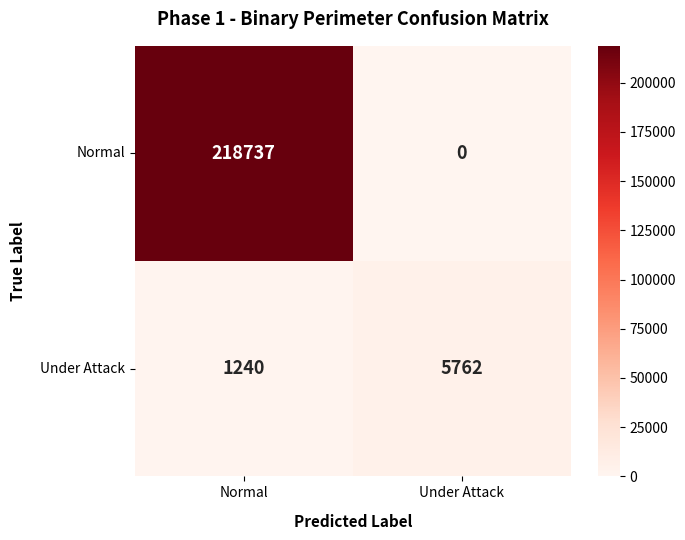
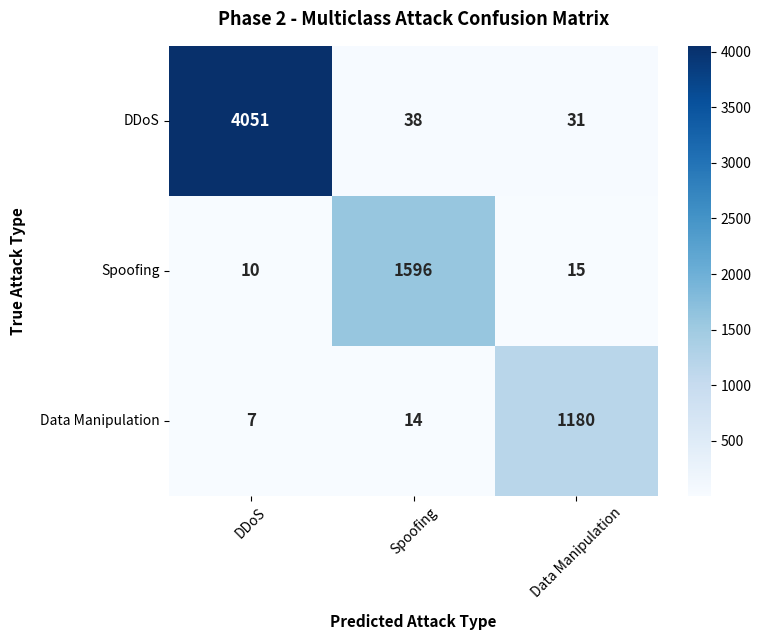

Recreate these plots in Python, in order.
import matplotlib.pyplot as plt
import seaborn as sns
import numpy as np

# --- 1. PHASE 1 CONFUSION MATRIX DATA ---
# Numbers taken directly from your Phase 1 terminal output
cm_p1 = np.array([[218737,      0],
                  [  1240,   5762]])
classes_p1 = ['Normal', 'Under Attack']

# Plotting Phase 1
plt.figure(figsize=(7, 5.5))
sns.heatmap(cm_p1, annot=True, fmt='d', cmap='Reds', 
            xticklabels=classes_p1, yticklabels=classes_p1,
            cbar=True, annot_kws={"size": 13, "weight": "bold"})

plt.title('Phase 1 - Binary Perimeter Confusion Matrix', fontsize=13, fontweight='bold', pad=15)
plt.xlabel('Predicted Label', fontsize=11, fontweight='bold', labelpad=10)
plt.ylabel('True Label', fontsize=11, fontweight='bold', labelpad=10)
plt.xticks(fontsize=10)
plt.yticks(fontsize=10, rotation=0)
plt.tight_layout()

# Save Phase 1 figure in high resolution
plt.savefig('phase1_confusion_matrix.png', dpi=300)
print("Saved: phase1_confusion_matrix.png")
plt.close()


# --- 2. PHASE 2 CONFUSION MATRIX DATA ---
# Numbers taken directly from your Phase 2 terminal output
cm_p2 = np.array([[4051,   38,   31],
                  [  10, 1596,   15],
                  [   7,   14, 1180]])
classes_p2 = ['DDoS', 'Spoofing', 'Data Manipulation']

# Plotting Phase 2
plt.figure(figsize=(8, 6.5))
sns.heatmap(cm_p2, annot=True, fmt='d', cmap='Blues', 
            xticklabels=classes_p2, yticklabels=classes_p2,
            cbar=True, annot_kws={"size": 12, "weight": "bold"})

plt.title('Phase 2 - Multiclass Attack Confusion Matrix', fontsize=13, fontweight='bold', pad=15)
plt.xlabel('Predicted Attack Type', fontsize=11, fontweight='bold', labelpad=10)
plt.ylabel('True Attack Type', fontsize=11, fontweight='bold', labelpad=10)
plt.xticks(fontsize=10, rotation=45)
plt.yticks(fontsize=10, rotation=0)
plt.tight_layout()

# Save Phase 2 figure in high resolution
plt.savefig('phase2_confusion_matrix.png', dpi=300)
print("Saved: phase2_confusion_matrix.png")
plt.close()

print("\nAll figures generated successfully! Check your current folder.")
